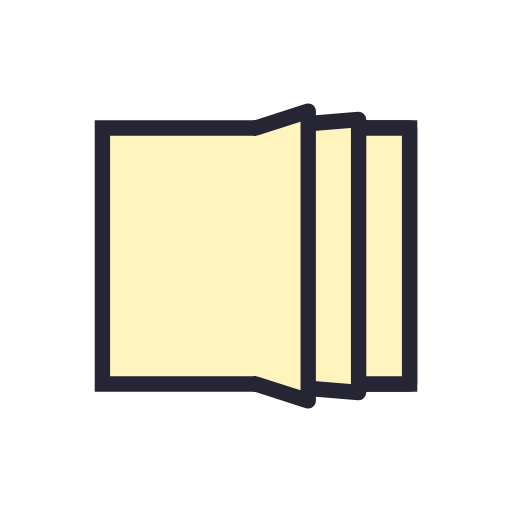
t = 0.00 s
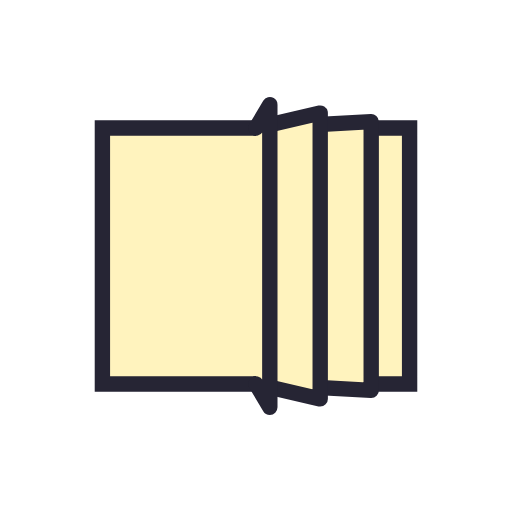
t = 0.13 s
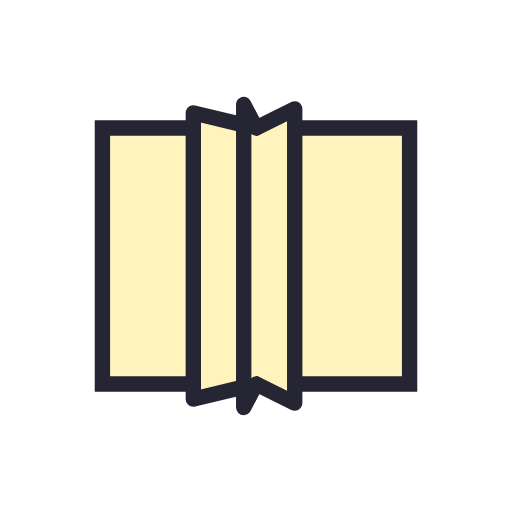
t = 0.37 s
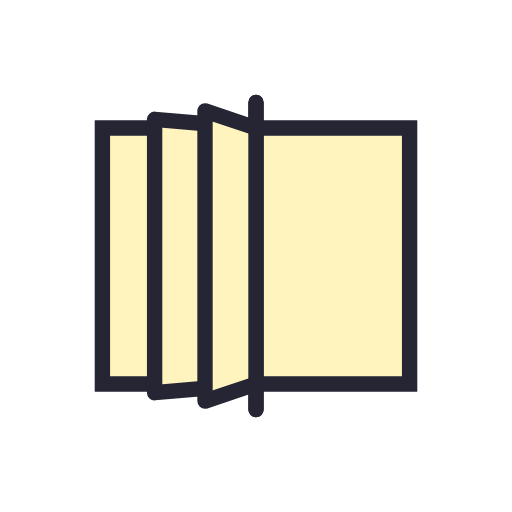
t = 0.50 s
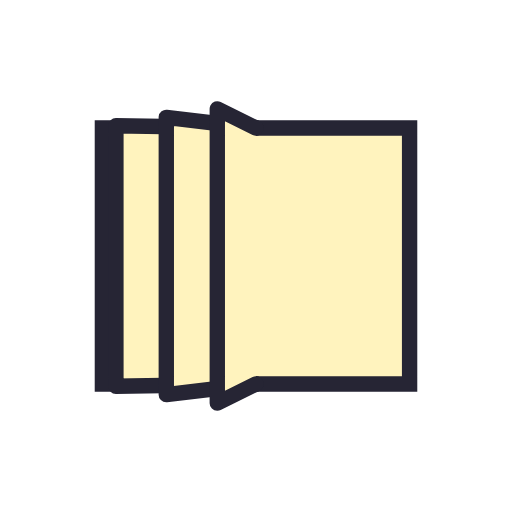
t = 0.63 s
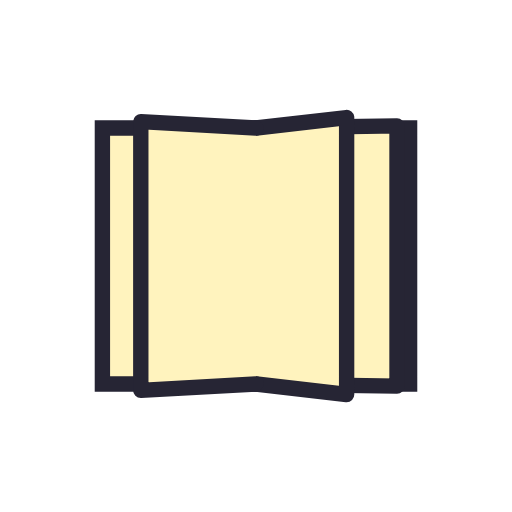
t = 0.88 s

The animated SVG that drew these frames (rendered in a browser with its animation timeline set to each time). Animation: 12 SMIL elements (animate=12); one cycle of 1.00 s, repeats indefinitely.

<svg xmlns="http://www.w3.org/2000/svg" xmlns:xlink="http://www.w3.org/1999/xlink" style="margin:auto;display:block;" width="200px" height="200px" viewBox="0 0 100 100" preserveAspectRatio="xMidYMid">
<path d="M20 25L80 25L80 75L20 75Z" fill="#fff3be" stroke="#262534" stroke-width="3"></path><path d="M50 25L80 25L80 75L50 75" fill="#fff3be" stroke="#262534" stroke-width="3" stroke-linejoin="round" stroke-linecap="round">
  <animate attributeName="d" dur="1s" repeatCount="indefinite" begin="0s" keyTimes="0;0.5;0.501;1" values="M50 25L80 25L80 75L50 75;M50 25L50 20L50 80L50 75;M50 25L80 25L80 75L50 75;M50 25L80 25L80 75L50 75"></animate>
  <animate attributeName="opacity" dur="1s" repeatCount="indefinite" begin="0s" keyTimes="0;0.5;0.5001;1" values="1;1;0;0"></animate>
</path><path d="M50 25L80 25L80 75L50 75" fill="#fff3be" stroke="#262534" stroke-width="3" stroke-linejoin="round" stroke-linecap="round">
  <animate attributeName="d" dur="1s" repeatCount="indefinite" begin="-0.166s" keyTimes="0;0.5;0.501;1" values="M50 25L80 25L80 75L50 75;M50 25L50 20L50 80L50 75;M50 25L80 25L80 75L50 75;M50 25L80 25L80 75L50 75"></animate>
  <animate attributeName="opacity" dur="1s" repeatCount="indefinite" begin="-0.166s" keyTimes="0;0.5;0.5001;1" values="1;1;0;0"></animate>
</path><path d="M50 25L80 25L80 75L50 75" fill="#fff3be" stroke="#262534" stroke-width="3" stroke-linejoin="round" stroke-linecap="round">
  <animate attributeName="d" dur="1s" repeatCount="indefinite" begin="-0.33s" keyTimes="0;0.5;0.501;1" values="M50 25L80 25L80 75L50 75;M50 25L50 20L50 80L50 75;M50 25L80 25L80 75L50 75;M50 25L80 25L80 75L50 75"></animate>
  <animate attributeName="opacity" dur="1s" repeatCount="indefinite" begin="-0.33s" keyTimes="0;0.5;0.5001;1" values="1;1;0;0"></animate>
</path><path d="M50 25L80 25L80 75L50 75" fill="#fff3be" stroke="#262534" stroke-width="3" stroke-linejoin="round" stroke-linecap="round">
  <animate attributeName="d" dur="1s" repeatCount="indefinite" begin="-0.33s" keyTimes="0;0.499;0.5;1" values="M50 25L20 25L20 75L50 75;M50 25L20 25L20 75L50 75;M50 25L50 20L50 80L50 75;M50 25L20 25L20 75L50 75"></animate>
  <animate attributeName="opacity" dur="1s" repeatCount="indefinite" begin="-0.33s" keyTimes="0;0.4999;0.5;1" values="0;0;1;1"></animate>
</path><path d="M50 25L80 25L80 75L50 75" fill="#fff3be" stroke="#262534" stroke-width="3" stroke-linejoin="round" stroke-linecap="round">
  <animate attributeName="d" dur="1s" repeatCount="indefinite" begin="-0.166s" keyTimes="0;0.499;0.5;1" values="M50 25L20 25L20 75L50 75;M50 25L20 25L20 75L50 75;M50 25L50 20L50 80L50 75;M50 25L20 25L20 75L50 75"></animate>
  <animate attributeName="opacity" dur="1s" repeatCount="indefinite" begin="-0.166s" keyTimes="0;0.4999;0.5;1" values="0;0;1;1"></animate>
</path><path d="M50 25L80 25L80 75L50 75" fill="#fff3be" stroke="#262534" stroke-width="3" stroke-linejoin="round" stroke-linecap="round">
  <animate attributeName="d" dur="1s" repeatCount="indefinite" begin="0s" keyTimes="0;0.499;0.5;1" values="M50 25L20 25L20 75L50 75;M50 25L20 25L20 75L50 75;M50 25L50 20L50 80L50 75;M50 25L20 25L20 75L50 75"></animate>
  <animate attributeName="opacity" dur="1s" repeatCount="indefinite" begin="0s" keyTimes="0;0.4999;0.5;1" values="0;0;1;1"></animate>
</path>
</svg>
